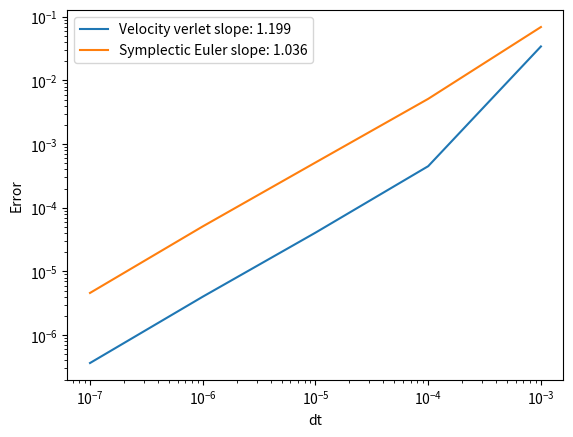
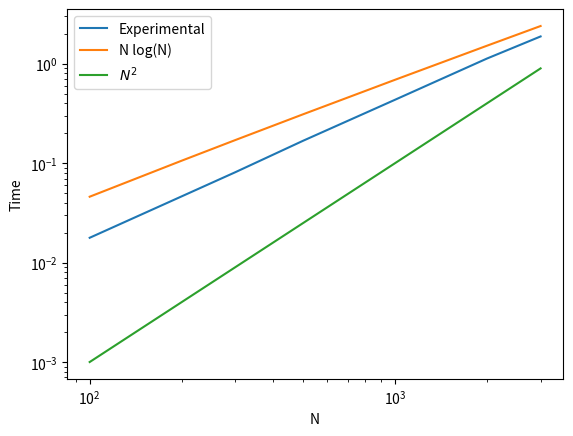

Recreate these plots in Python, in order.
import matplotlib.pyplot as plt
import numpy as np

dt = [1e-3, 1e-4, 1e-5, 1e-6, 1e-7]
Tv = [0.034177410879, 0.000450119736, 0.000040668383, 0.000004015230, 0.000000364885]
Te = [0.069, 0.00514, 0.000514, 0.000051, 0.0000046]
fig, ax  = plt.subplots()
slopeV = np.polyfit(np.log(dt), np.log(Tv), 1)[0]
slopeE = np.polyfit(np.log(dt), np.log(Te), 1)[0]
ax.loglog(dt, Tv, label = f"Velocity verlet slope: {np.round(slopeV,3)}")
ax.loglog(dt, Te, label = f"Symplectic Euler slope: {np.round(slopeE,3)}")
ax.set_xlabel("dt")
ax.set_ylabel("Error")
ax.legend()
fig.savefig("plot.png")

N = np.array([100, 200, 300, 500, 1000, 2000, 3000])
T = np.array([0.017786, 0.046375, 0.081239, 0.168263, 0.434840, 1.129324, 1.886747])
fig, ax  = plt.subplots()
slope1 = np.polyfit(np.log(N), np.log(N*np.log(N)), 1)[0]
slope2 = np.polyfit(np.log(N), np.log(T), 1)[0]
ax.loglog(N, T, label = "Experimental")
ax.loglog(N, 1e-4*N*np.log(N), label = "N log(N)")
ax.loglog(N,1e-7*N*N,label="$N^2$")
ax.set_xlabel("N")
ax.set_ylabel("Time")
ax.legend()
print(slope1, slope2)
fig.savefig("plot2.png")